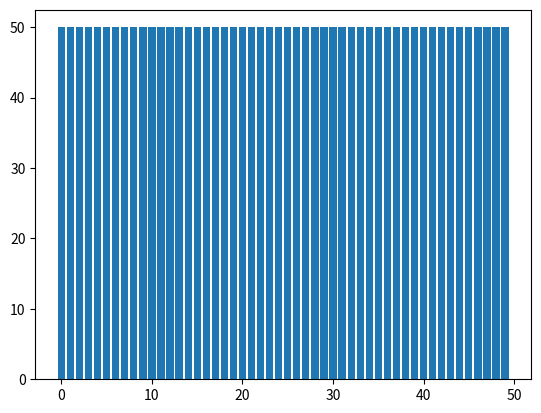

This figure's Python source: (Note: this script raises an exception after producing the figure.)
import numpy as np
import matplotlib.pyplot as plt
from matplotlib import animation

amount_of_people = 50

n = amount_of_people - 1
p = 1 / (amount_of_people - 1)
start_money = 50

bank = start_money*np.ones([amount_of_people])

range = np.arange(amount_of_people)

fig = plt.figure()
ax = fig.add_subplot(1,1,1)

bar = plt.bar(range,bank)

def init():
    return bar

def animate(i):
    global bank, ax
    people_without_money = sum(bank==0)
    smpl_w_money = np.random.binomial(amount_of_people - 1 - people_without_money, p, amount_of_people)
    smpl_wo_money = np.random.binomial(amount_of_people - people_without_money, p, amount_of_people)
    smpl_w_money[bank == 0] = 0
    smpl_wo_money[bank > 0] = 0
    sample = smpl_w_money + smpl_wo_money
    bank = bank + sample - 1*(bank > 0)
    bank = np.sort(bank)
    for rect, y in zip(bar, bank):
        rect.set_height(y)
    ax.set_ylim(0,max(bank))
    ax.set_title(i)
    #print(sum(bank)/amount_of_people)
    return bar

anim = animation.FuncAnimation(fig, animate, init_func=init,
                               frames=3000, interval=1, blit=False)

anim.save('basic_animation.mp4', fps=60, extra_args=['-vcodec', 'libx264'])

plt.show()